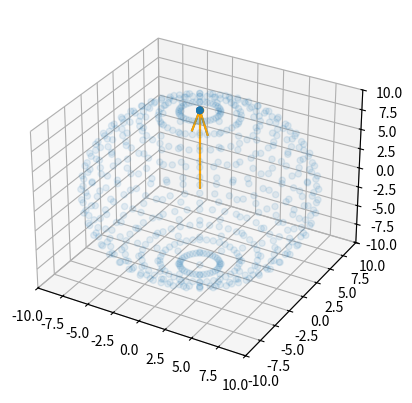

This chart was generated by the following Python code:
from cmath import cos
import matplotlib.pyplot as plt
from mpl_toolkits.mplot3d import Axes3D
import numpy as np
import math as m
pts=[[], [], []]

#X, Y, Z, U, V, W = zip(*soa)
fig = plt.figure()
ax = fig.add_subplot(111, projection='3d')

def Sphere(r):

    x0, y0, z0=[0, 0, 0]
    
    for i in range(0, 360, 10):
        for j in range(0, 180, 10):
            x=x0+r*m.cos(m.radians(i))*m.sin(m.radians(j))
            y=y0+r*m.sin(m.radians(i))*m.sin(m.radians(j))
            z=z0+r*m.cos(m.radians(j))
            pts[0].append(x)
            pts[1].append(y)
            pts[2].append(z)

    ax.quiver(x0, y0, z0, pts[0][0], pts[1][0], pts[2][0])

    ax.quiver(x0, y0, z0, pts[0][0], 0, 0, color='red') #proj of r onto x-axis
    ax.quiver(x0, y0, z0, 0, pts[1][0], 0, color='green') #proj of r onto y-axis
    ax.quiver(x0, y0, z0, 0, 0, pts[2][0], color='orange') #proj of r onto z-axis
    ax.scatter(pts[0][0], pts[1][0], pts[2][0], color="orange")


x0, y0, z0=[0, 0, 0]
x=x0+4*m.cos(m.radians(30))*m.sin(m.radians(45))
y=y0+4*m.sin(m.radians(30))*m.sin(m.radians(45))
z=z0+4*m.cos(m.radians(45))



Sphere(10)
ax.scatter(pts[0], pts[1], pts[2], alpha=0.1)

ax.set_xlim([-10, 10])
ax.set_ylim([-10, 10])
ax.set_zlim([-10, 10])
plt.show()